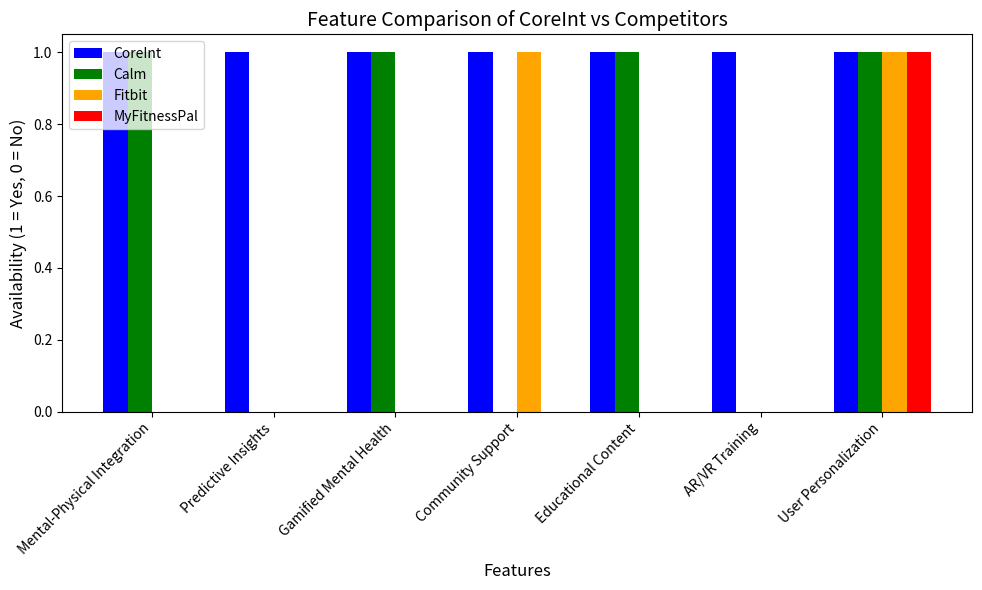

The matplotlib source for this figure:
import matplotlib.pyplot as plt

# Data for the graph
categories = [
    "Mental-Physical Integration",
    "Predictive Insights",
    "Gamified Mental Health",
    "Community Support",
    "Educational Content",
    "AR/VR Training",
    "User Personalization"
]
virtual_human_twin = [1, 1, 1, 1, 1, 1, 1]  # All features available
calm = [1, 0, 1, 0, 1, 0, 1]  # Features based on Calm's capabilities
fitbit = [0, 0, 0, 1, 0, 0, 1]  # Features based on Fitbit's capabilities
myfitnesspal = [0, 0, 0, 0, 0, 0, 1]  # Features based on MyFitnessPal's capabilities

# Set up the figure and bar width
fig, ax = plt.subplots(figsize=(10, 6))
bar_width = 0.2
x = range(len(categories))

# Plot the data
ax.bar(x, virtual_human_twin, bar_width, label="CoreInt", color="blue")
ax.bar([i + bar_width for i in x], calm, bar_width, label="Calm", color="green")
ax.bar([i + 2 * bar_width for i in x], fitbit, bar_width, label="Fitbit", color="orange")
ax.bar([i + 3 * bar_width for i in x], myfitnesspal, bar_width, label="MyFitnessPal", color="red")

# Add labels, title, and legend
ax.set_xlabel("Features", fontsize=12)
ax.set_ylabel("Availability (1 = Yes, 0 = No)", fontsize=12)
ax.set_title("Feature Comparison of CoreInt vs Competitors", fontsize=14)
ax.set_xticks([i + 1.5 * bar_width for i in x])
ax.set_xticklabels(categories, rotation=45, ha="right", fontsize=10)
ax.legend()

# Display the graph
plt.tight_layout()
plt.show()
